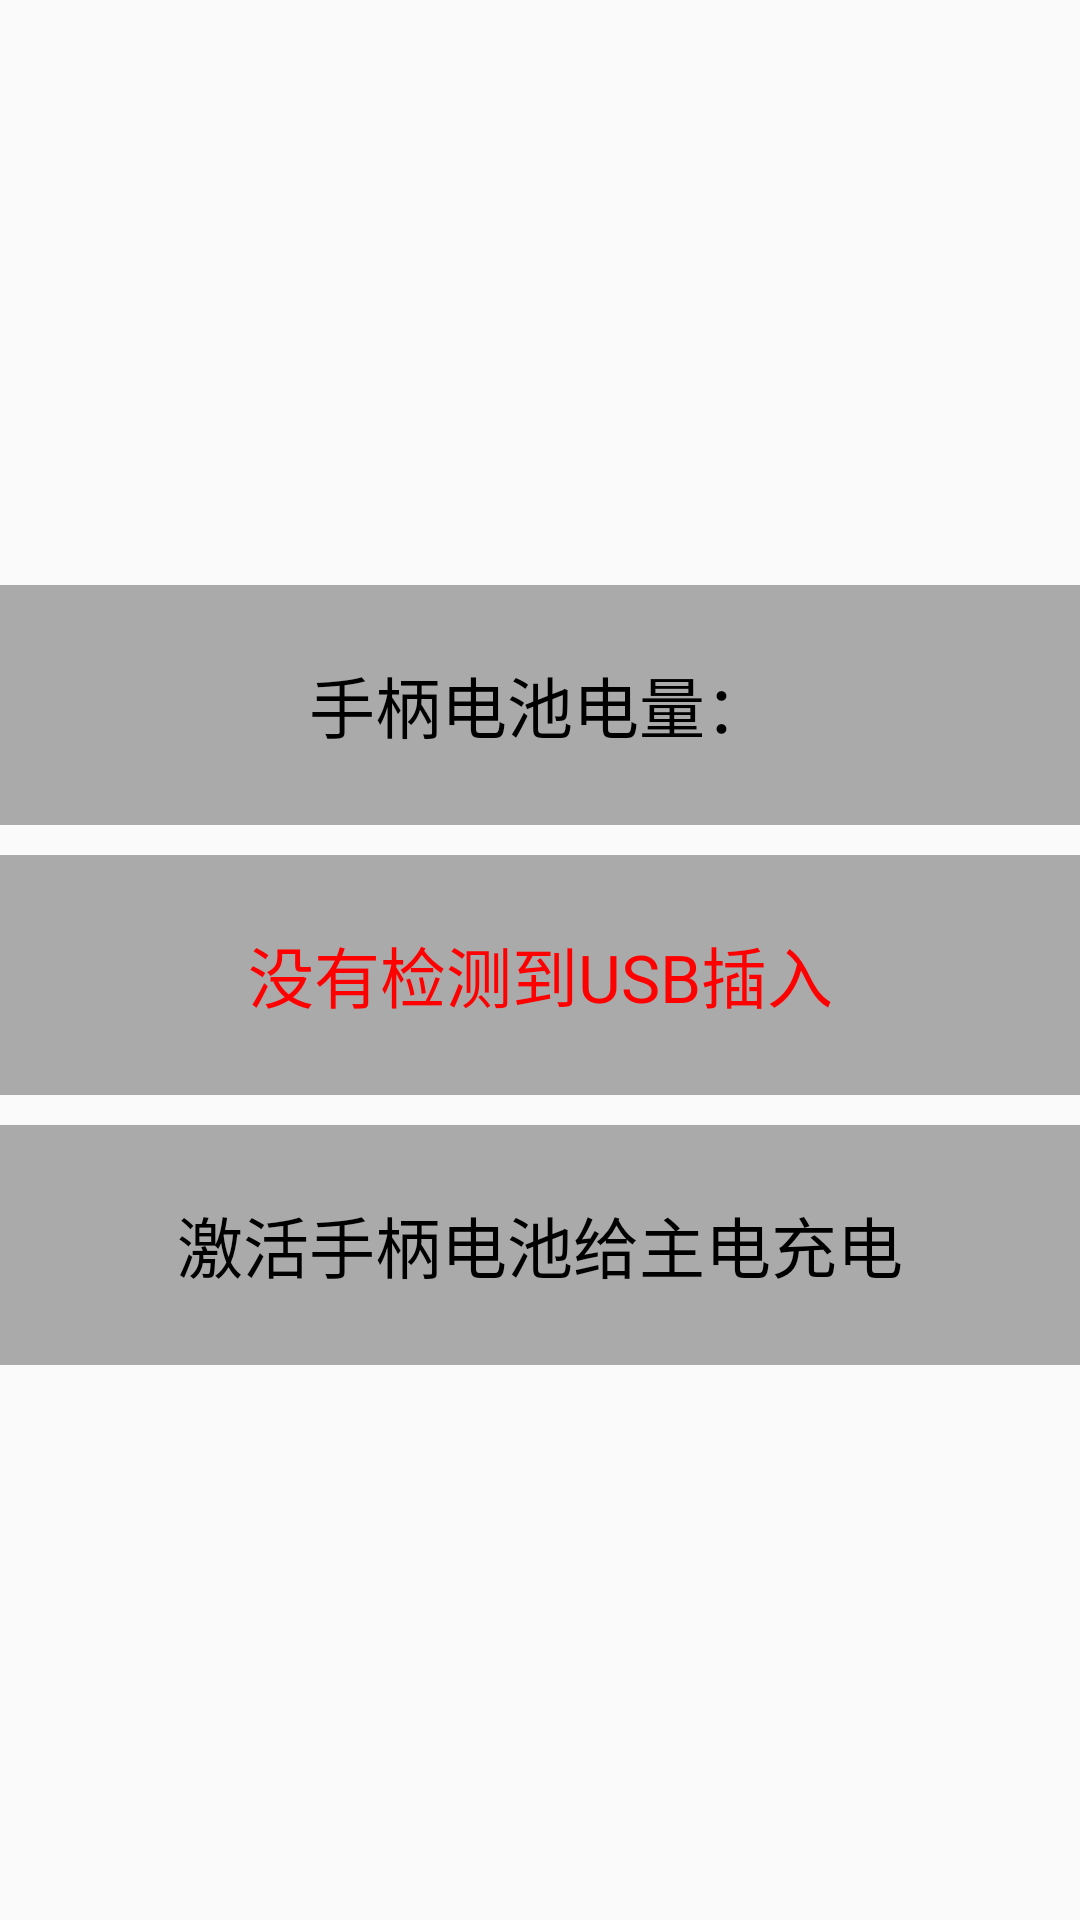

Android layout source for this screen:
<!-- AndroidManifest.xml: application theme FulScreenTheme -->
<!-- res/layout/activity_sub_bat_test.xml -->
<?xml version="1.0" encoding="utf-8"?>
<LinearLayout xmlns:android="http://schemas.android.com/apk/res/android"
    xmlns:tools="http://schemas.android.com/tools"
    android:id="@+id/main"
    android:layout_width="match_parent"
    android:layout_height="match_parent"
    android:gravity="center"
    android:orientation="vertical"
    tools:context=".activity.SubBatTestActivity">

    <TextView
        android:id="@+id/sub_bat_capa"
        android:layout_width="match_parent"
        android:layout_height="80dp"
        android:layout_marginTop="10dp"
        android:background="@android:color/darker_gray"
        android:gravity="center"
        android:text="手柄电池电量："
        android:textColor="@color/black"
        android:textSize="22sp" />

    <TextView
        android:id="@+id/power_stat"
        android:layout_width="match_parent"
        android:layout_height="80dp"
        android:layout_marginTop="10dp"
        android:background="@android:color/darker_gray"
        android:gravity="center"
        android:text="没有检测到USB插入"
        android:textColor="#FFFF0000"
        android:textSize="22sp" />

    <TextView
        android:id="@+id/activate_sub_bat_charge"
        android:layout_width="match_parent"
        android:layout_height="80dp"
        android:layout_marginTop="10dp"
        android:background="@android:color/darker_gray"
        android:gravity="center"
        android:text="激活手柄电池给主电充电"
        android:textColor="@color/black"
        android:textSize="22sp" />
</LinearLayout>
<!-- resources referenced by this layout -->
<resources>
  <style name="FulScreenTheme" parent="Theme.AppCompat.Light.NoActionBar">
          <item name="android:windowNoTitle">true</item>
          <item name="android:windowFullscreen">true</item>
      </style>
  <!-- not gathered from this repository: default colours our renderer supplied (Android Studio template values) -->
  <color name="black">#FF000000</color>
</resources>
